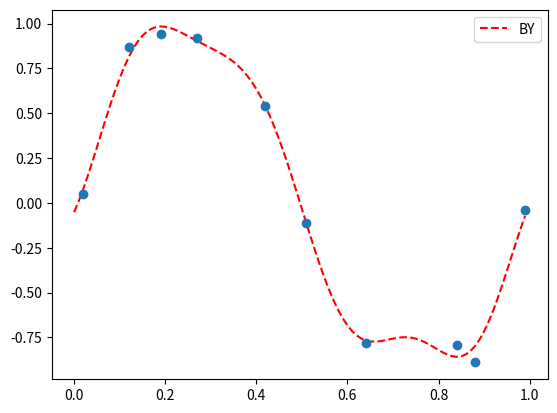

Python code for this plot:
# -*- coding:utf-8 -*-
import matplotlib.pyplot as plt
import numpy as np

# Data
X = np.array([0.02, 0.12, 0.19, 0.27, 0.42, 0.51, 0.64, 0.84, 0.88, 0.99])
t = np.array([0.05, 0.87, 0.94, 0.92, 0.54, -0.11, -0.78, -0.79, -0.89, -0.04])

# Define Gaussian distribution as basis function
def phi(x) :
	s = 0.1 # assume (s: the width of Gaussian distribution)
	return np.append(1, np.exp(-(x - np.arange(0, 1 + s, s)) ** 2 / (2 * s * s)))

# Normal Linear Regression
PHI = np.array([phi(x) for x in X])  
print ("PHI = ",PHI)

omega_normal = np.linalg.solve(np.dot(PHI.T, PHI), np.dot(PHI.T, t))
print ("omega (normal linear regression) = ", omega_normal)
print(PHI.shape[1],'-'*40)
# Bayesian Linear Regression
alpha = 0.1 # assume
beta = 9.0  # assume
Sigma_N = np.linalg.inv(alpha * np.identity(PHI.shape[1]) + beta * np.dot(PHI.T, PHI))
mu_N = beta * np.dot(Sigma_N, np.dot(PHI.T, t))
print ("mu_N (Bayesian linear regression) = ", mu_N)

def f(omega, x) :
	return np.dot(omega, phi(x))

# Draw the graph
xlist = np.arange(0, 1, 0.01)
normal_lr = [f(omega_normal, x) for x in xlist]
# bayesian_lr = [np.dot(mu_N, phi(x)) for x in xlist]
bayesian_lr = [f(mu_N, x) for x in xlist]
print(len(bayesian_lr))
#plt.plot(xlist, normal_lr, 'r',label='real')
plt.plot(xlist, bayesian_lr, 'r--',label='BY')
plt.legend()
plt.plot(X, t, 'o') # => plot the data
plt.show()